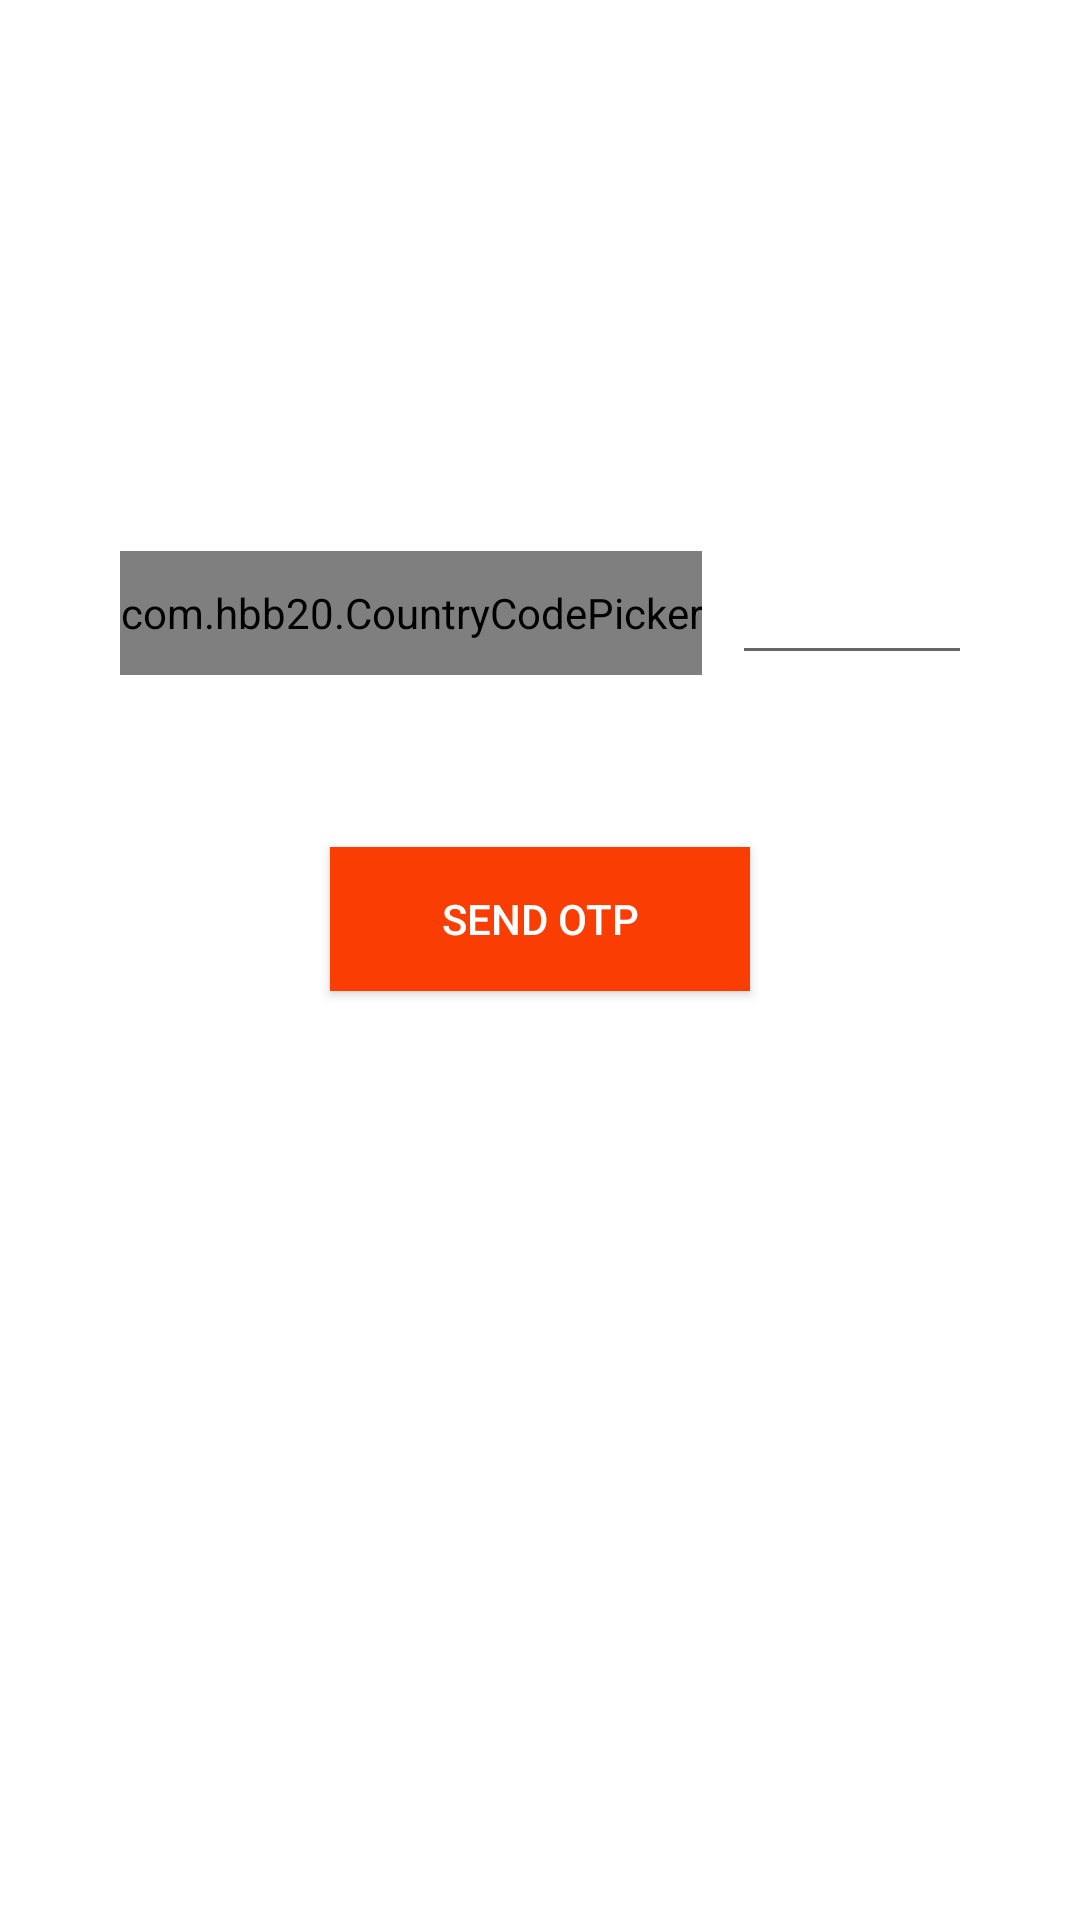

Layout XML and referenced resources for this Android screen:
<!-- AndroidManifest.xml: application theme AppTheme -->
<!-- res/layout/activity_customer_phonenumber.xml -->
<?xml version="1.0" encoding="utf-8"?>
<androidx.constraintlayout.widget.ConstraintLayout xmlns:android="http://schemas.android.com/apk/res/android"
    xmlns:app="http://schemas.android.com/apk/res-auto"
    xmlns:tools="http://schemas.android.com/tools"
    android:layout_width="match_parent"
    android:layout_height="match_parent"
    tools:context=".CustomerFoodPanel.CustomerPhonenumber">


    <TextView
        android:id="@+id/textView5"
        android:layout_width="match_parent"
        android:layout_height="wrap_content"
        android:text="Change Mobile Number"
        android:textAlignment="center"
        android:textColor="@color/white"
        android:textSize="25dp"
        app:layout_constraintBottom_toBottomOf="parent"
        app:layout_constraintEnd_toEndOf="parent"
        app:layout_constraintHorizontal_bias="0.0"
        app:layout_constraintStart_toStartOf="parent"
        app:layout_constraintTop_toTopOf="parent"
        app:layout_constraintVertical_bias="0.122" />

    <LinearLayout
        android:id="@+id/linearLayout2"
        android:layout_width="match_parent"
        android:layout_height="wrap_content"
        android:orientation="horizontal"
        android:layout_marginLeft="40dp"
        android:layout_marginRight="40dp"
        app:layout_constraintBottom_toBottomOf="parent"
        app:layout_constraintEnd_toEndOf="parent"
        app:layout_constraintHorizontal_bias="1.0"
        app:layout_constraintStart_toStartOf="parent"
        app:layout_constraintTop_toTopOf="parent"
        app:layout_constraintVertical_bias="0.307">

        <com.hbb20.CountryCodePicker
            android:id="@+id/Countrycode"
            app:ccp_defaultNameCode="PH"
            android:background="@color/white"
            android:layout_width="wrap_content"
            android:layout_height="match_parent" />

        <EditText
            android:id="@+id/phonenumber"
            android:layout_width="150dp"
            android:textColorHint="@color/white"
            android:textColor="@color/white"
            android:hint="Number"
            android:layout_height="wrap_content"
            android:layout_marginLeft="10dp"
            android:inputType="number" />
    </LinearLayout>


    <Button
        android:id="@+id/sendotp"
        android:layout_width="match_parent"
        android:layout_height="wrap_content"
        android:text="send otp"
        android:textColor="@color/white"
        android:layout_marginLeft="110dp"
        android:background="#FA3E03"
        android:layout_marginRight="110dp"
        app:layout_constraintBottom_toBottomOf="parent"
        app:layout_constraintEnd_toEndOf="parent"
        app:layout_constraintHorizontal_bias="1.0"
        app:layout_constraintStart_toStartOf="parent"
        app:layout_constraintTop_toBottomOf="@+id/linearLayout2"
        app:layout_constraintVertical_bias="0.156" />


</androidx.constraintlayout.widget.ConstraintLayout>
<!-- resources referenced by this layout -->
<resources>
  <style name="AppTheme" parent="Theme.AppCompat.Light.DarkActionBar">
          
  
          <item name="colorPrimary">@color/yourSelectedColor</item>
          <item name="colorPrimaryDark">@color/Black</item>
          <item name="colorAccent">@color/darkgray</item>
  
          <item name="android:windowBackground">@drawable/my_background</item>
  
      </style>
  <!-- not gathered from this repository: default colours our renderer supplied (Android Studio template values) -->
  <color name="white">#FFFFFFFF</color>
</resources>
